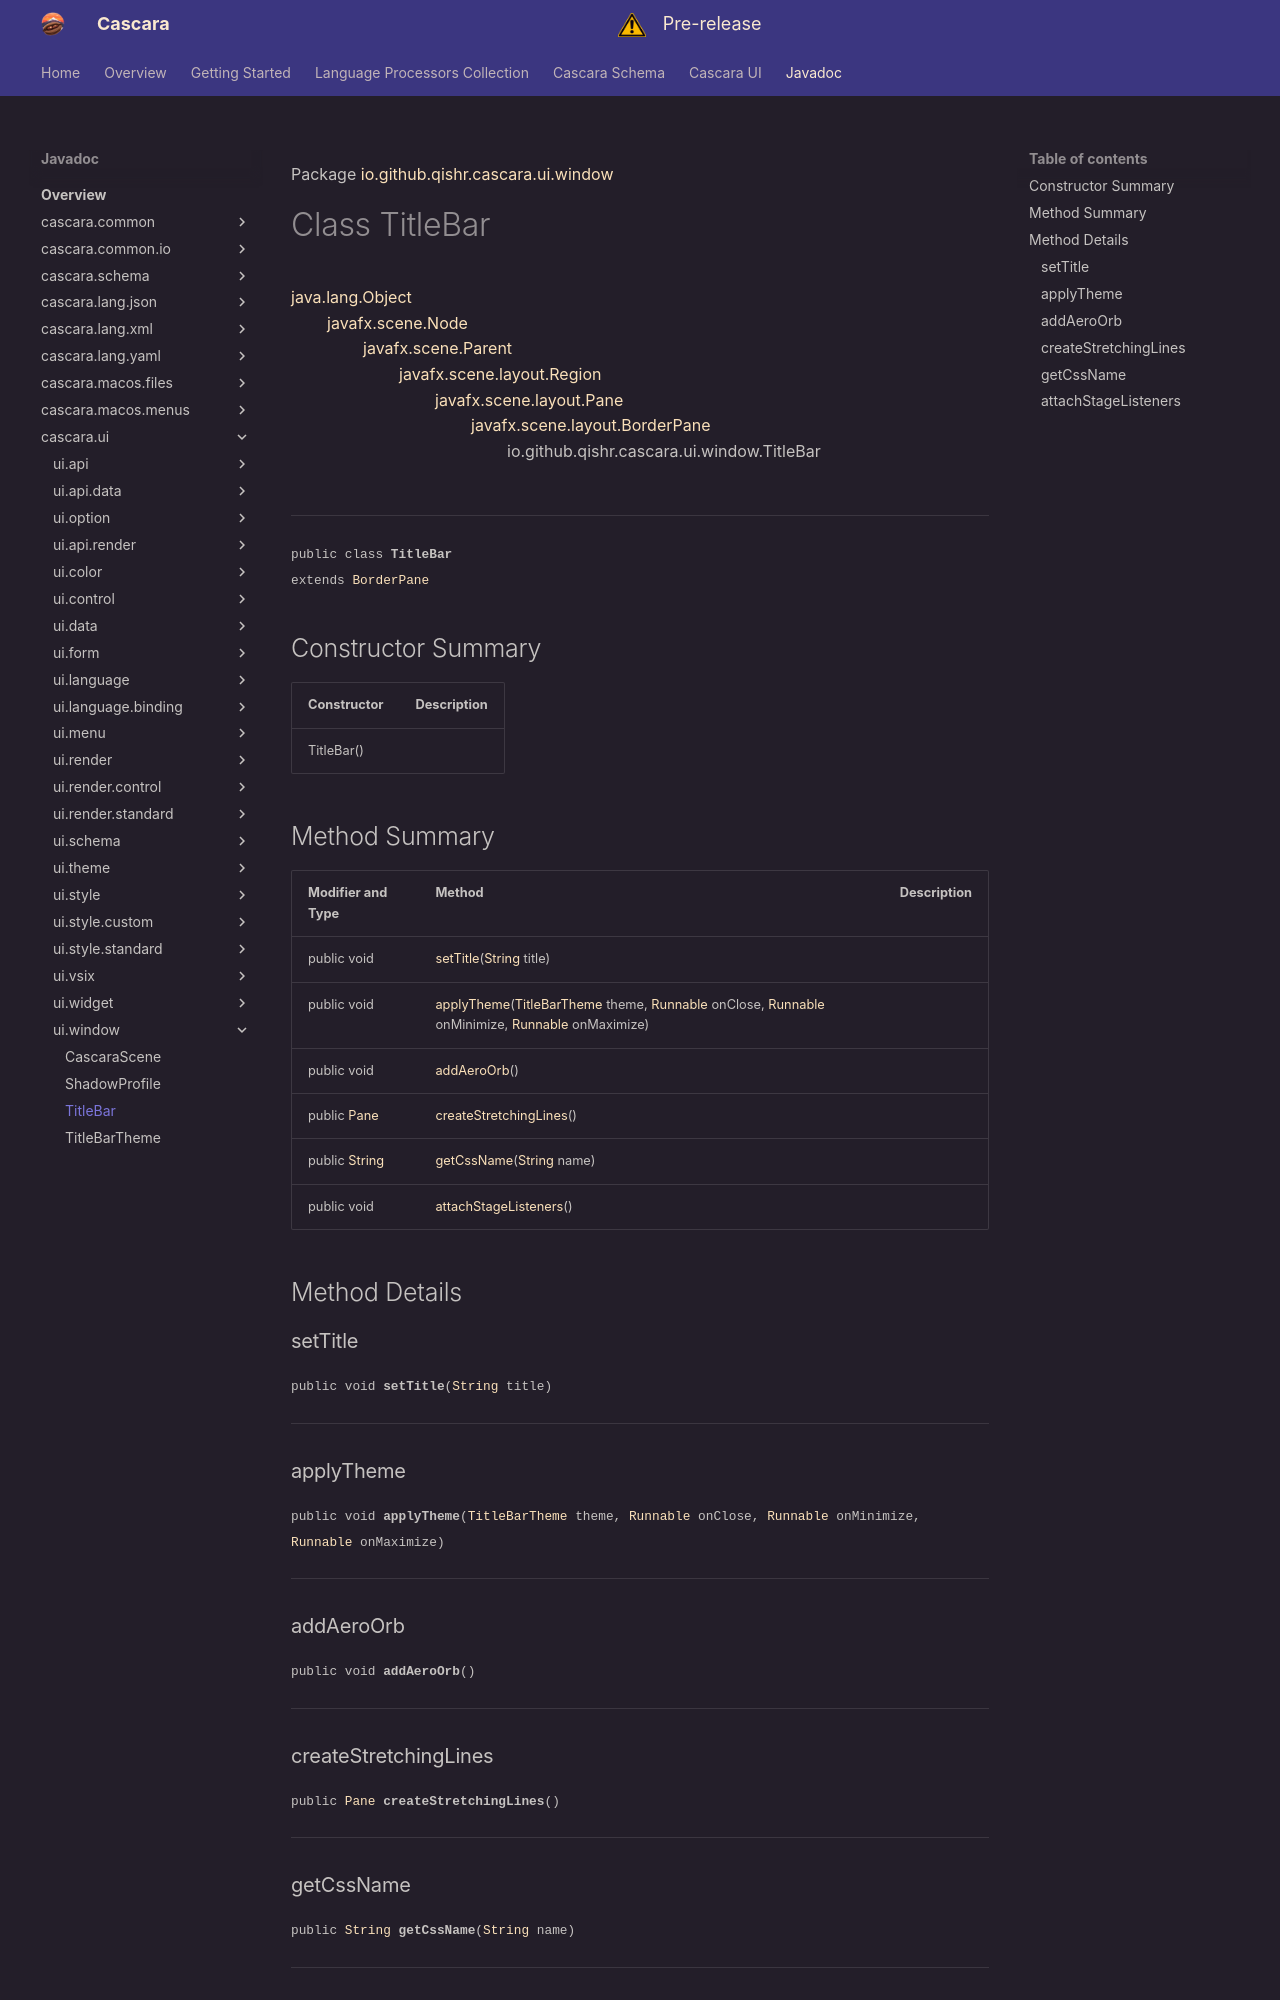

repository: qishr/qishr.github.io · page: javadoc/latest/cascara.ui/io/github/qishr/cascara/ui/window/TitleBar/index.html · generator: mkdocs

Package [io.github.qishr.cascara.ui.window](index.md)

# Class TitleBar
[java.lang.Object](https://docs.oracle.com/en/java/javase/24/docs/api/java.base/java/lang/Object.html)<br/>
        [javafx.scene.Node](https://openjfx.io/javadoc/25/javafx.graphics/javafx/scene/Node.html)<br/>
                [javafx.scene.Parent](https://openjfx.io/javadoc/25/javafx.graphics/javafx/scene/Parent.html)<br/>
                        [javafx.scene.layout.Region](https://openjfx.io/javadoc/25/javafx.graphics/javafx/scene/layout/Region.html)<br/>
                                [javafx.scene.layout.Pane](https://openjfx.io/javadoc/25/javafx.graphics/javafx/scene/layout/Pane.html)<br/>
                                        [javafx.scene.layout.BorderPane](https://openjfx.io/javadoc/25/javafx.graphics/javafx/scene/layout/BorderPane.html)<br/>
                                                io.github.qishr.cascara.ui.window.TitleBar<br/>
<br/>

----

<span style="font-family: monospace; font-size: 80%;">public class __TitleBar__<br/>extends [BorderPane](https://openjfx.io/javadoc/25/javafx.graphics/javafx/scene/layout/BorderPane.html)
</span>


## Constructor Summary

| Constructor | Description |
|-------------|-------------|
| TitleBar()  |             |



## Method Summary

| Modifier and Type                                                                                   | Method                                                                                                                                                                                                                                                                                                                                                                                                                                                     | Description |
|-----------------------------------------------------------------------------------------------------|------------------------------------------------------------------------------------------------------------------------------------------------------------------------------------------------------------------------------------------------------------------------------------------------------------------------------------------------------------------------------------------------------------------------------------------------------------|-------------|
| public void                                                                                         | [setTitle](#settitle)([String](https://docs.oracle.com/en/java/javase/24/docs/api/java.base/java/lang/String.html) title)                                                                                                                                                                                                                                                                                                                                  |             |
| public void                                                                                         | [applyTheme](#applytheme)([TitleBarTheme](../../../../../../io/github/qishr/cascara/ui/window/TitleBarTheme.md) theme, [Runnable](https://docs.oracle.com/en/java/javase/24/docs/api/java.base/java/lang/Runnable.html) onClose, [Runnable](https://docs.oracle.com/en/java/javase/24/docs/api/java.base/java/lang/Runnable.html) onMinimize, [Runnable](https://docs.oracle.com/en/java/javase/24/docs/api/java.base/java/lang/Runnable.html) onMaximize) |             |
| public void                                                                                         | [addAeroOrb](#addaeroorb)()                                                                                                                                                                                                                                                                                                                                                                                                                                |             |
| public [Pane](https://openjfx.io/javadoc/25/javafx.graphics/javafx/scene/layout/Pane.html)          | [createStretchingLines](#createstretchinglines)()                                                                                                                                                                                                                                                                                                                                                                                                          |             |
| public [String](https://docs.oracle.com/en/java/javase/24/docs/api/java.base/java/lang/String.html) | [getCssName](#getcssname)([String](https://docs.oracle.com/en/java/javase/24/docs/api/java.base/java/lang/String.html) name)                                                                                                                                                                                                                                                                                                                               |             |
| public void                                                                                         | [attachStageListeners](#attachstagelisteners)()                                                                                                                                                                                                                                                                                                                                                                                                            |             |



## Method Details

### setTitle

<span style="font-family: monospace; font-size: 80%;">public void __setTitle__([String](https://docs.oracle.com/en/java/javase/24/docs/api/java.base/java/lang/String.html) title)</span>




---

### applyTheme

<span style="font-family: monospace; font-size: 80%;">public void __applyTheme__([TitleBarTheme](../../../../../../io/github/qishr/cascara/ui/window/TitleBarTheme.md) theme, [Runnable](https://docs.oracle.com/en/java/javase/24/docs/api/java.base/java/lang/Runnable.html) onClose, [Runnable](https://docs.oracle.com/en/java/javase/24/docs/api/java.base/java/lang/Runnable.html) onMinimize, [Runnable](https://docs.oracle.com/en/java/javase/24/docs/api/java.base/java/lang/Runnable.html) onMaximize)</span>




---

### addAeroOrb

<span style="font-family: monospace; font-size: 80%;">public void __addAeroOrb__()</span>




---
